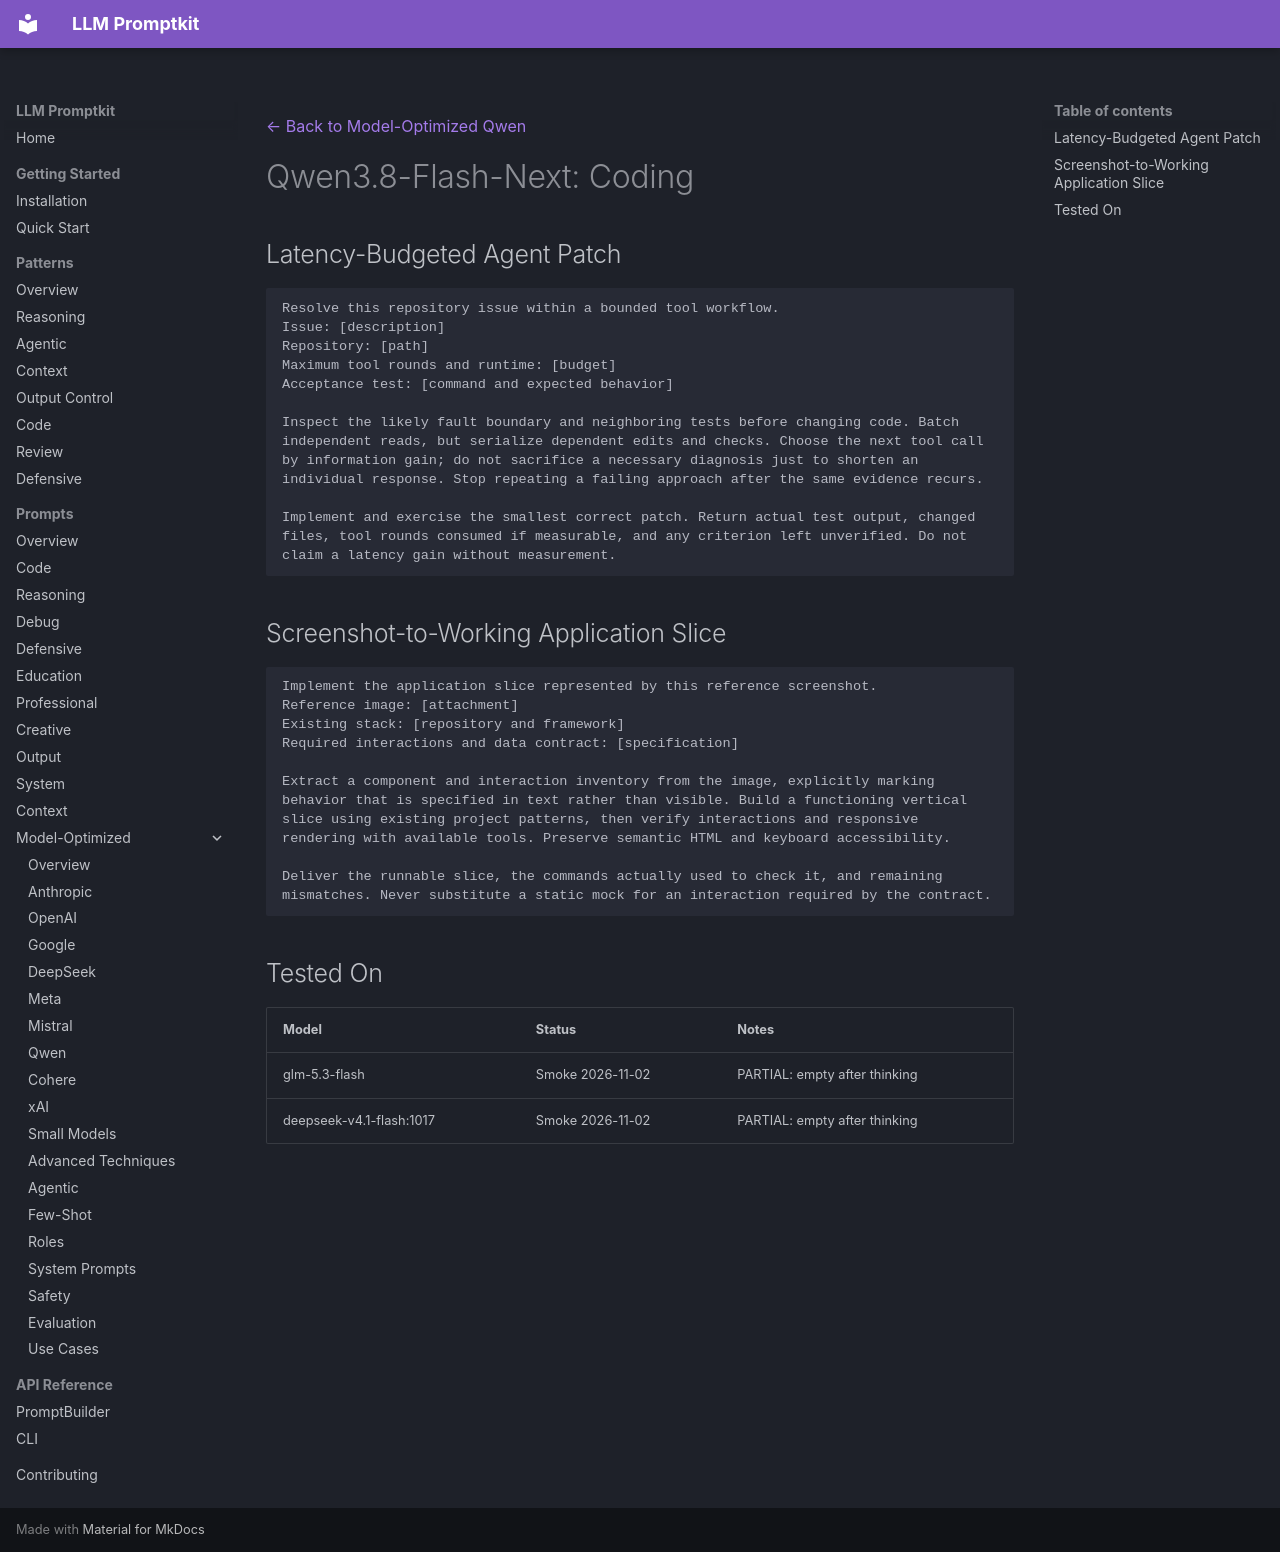

repository: Petsku01/promptkit · page: prompts/model-optimized/qwen/qwen3.8-flash-next-coding/index.html · generator: mkdocs

---
category: "model-optimized"
title: "Qwen3.8-Flash-Next: Coding"
subcategory: "qwen"
model: "qwen3.8-flash-next"
source: "promptkit-authored"
---
[← Back to Model-Optimized Qwen](../index.md)

# Qwen3.8-Flash-Next: Coding

## Latency-Budgeted Agent Patch
```
Resolve this repository issue within a bounded tool workflow.
Issue: [description]
Repository: [path]
Maximum tool rounds and runtime: [budget]
Acceptance test: [command and expected behavior]

Inspect the likely fault boundary and neighboring tests before changing code. Batch independent reads, but serialize dependent edits and checks. Choose the next tool call by information gain; do not sacrifice a necessary diagnosis just to shorten an individual response. Stop repeating a failing approach after the same evidence recurs.

Implement and exercise the smallest correct patch. Return actual test output, changed files, tool rounds consumed if measurable, and any criterion left unverified. Do not claim a latency gain without measurement.
```

## Screenshot-to-Working Application Slice
```
Implement the application slice represented by this reference screenshot.
Reference image: [attachment]
Existing stack: [repository and framework]
Required interactions and data contract: [specification]

Extract a component and interaction inventory from the image, explicitly marking behavior that is specified in text rather than visible. Build a functioning vertical slice using existing project patterns, then verify interactions and responsive rendering with available tools. Preserve semantic HTML and keyboard accessibility.

Deliver the runnable slice, the commands actually used to check it, and remaining mismatches. Never substitute a static mock for an interaction required by the contract.
```

## Tested On

| Model | Status | Notes |
|-------|--------|-------|
| glm-5.3-flash | Smoke 2026-11-02 | PARTIAL: empty after thinking |
| deepseek-v4.1-flash:1017 | Smoke 2026-11-02 | PARTIAL: empty after thinking |
